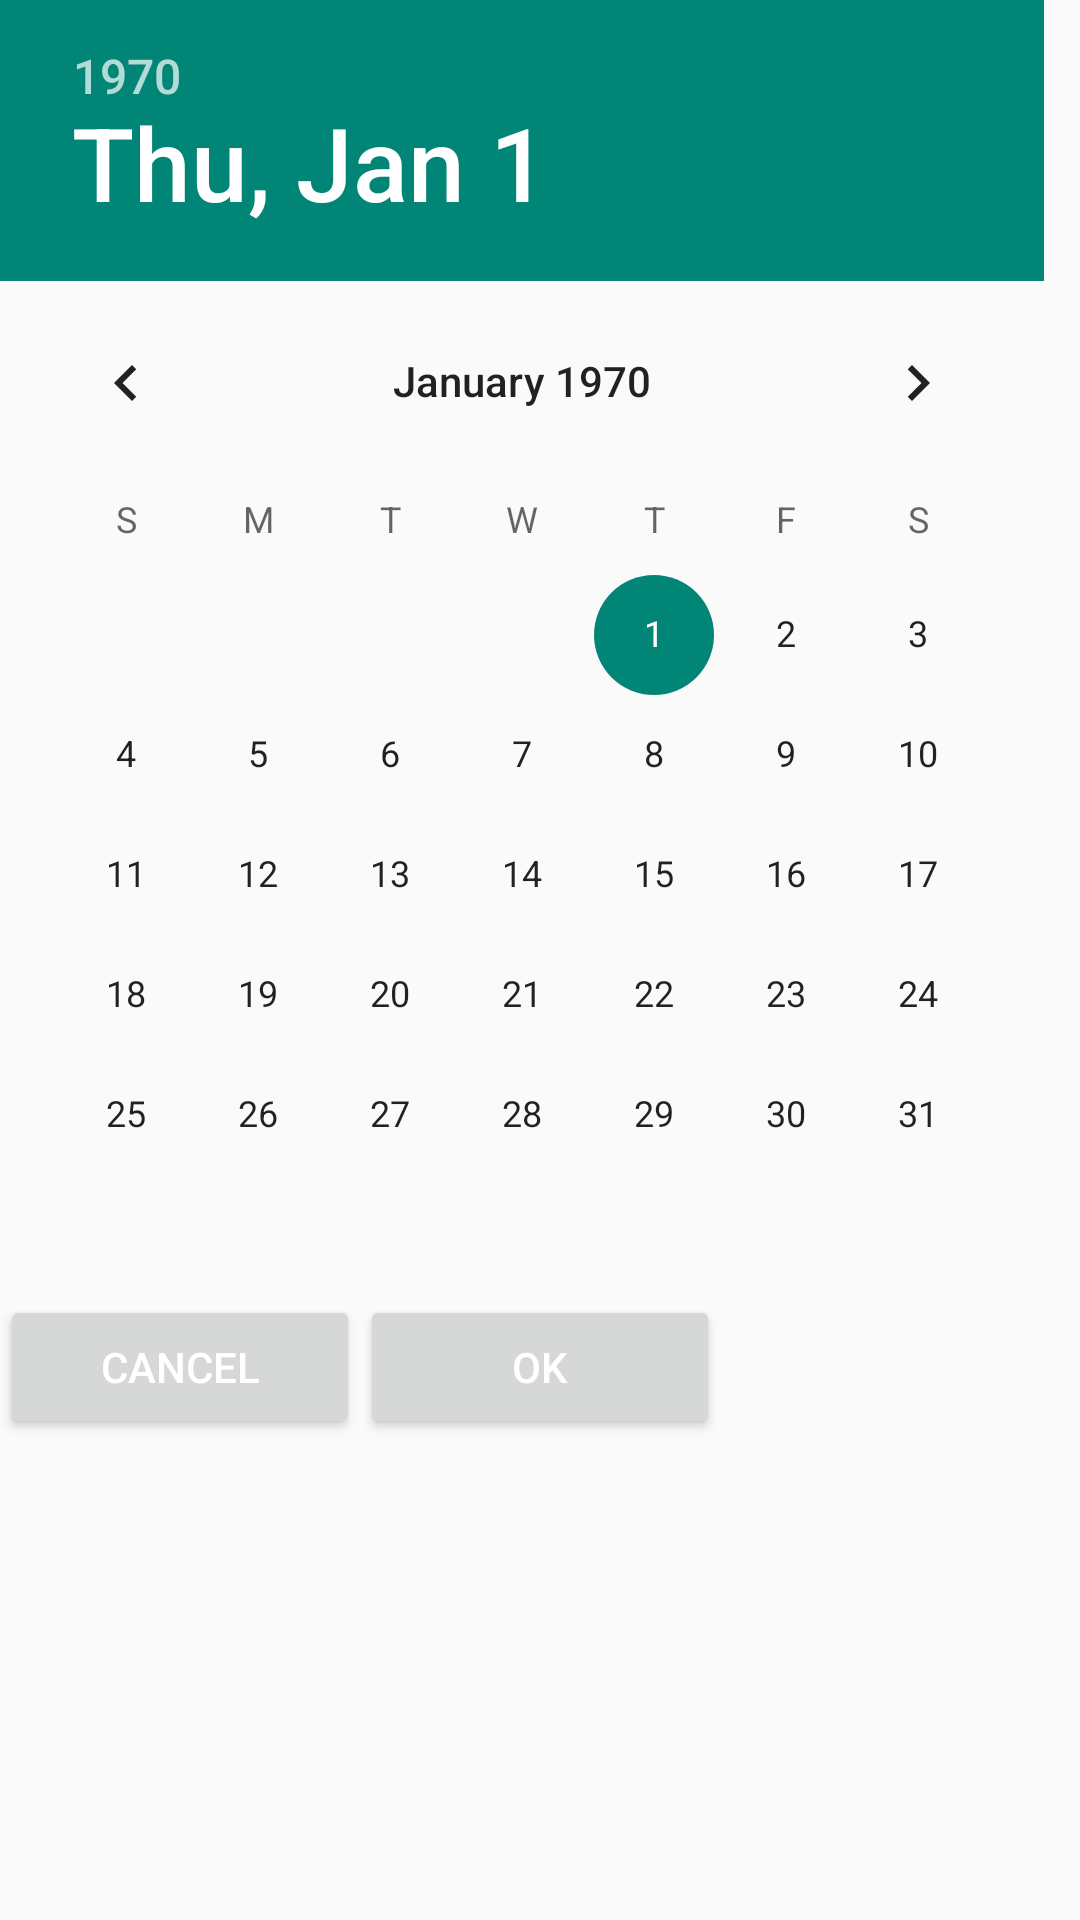

This screen was rendered from an Android layout file. Write that file and the resources it references.
<!-- AndroidManifest.xml: application theme Theme.MyContactList -->
<!-- res/layout/dateselect.xml -->
<?xml version="1.0" encoding="utf-8"?>

<LinearLayout xmlns:android="http://schemas.android.com/apk/res/android"
    android:id="@+id/dateSelectLayout"
    android:layout_width="match_parent"
    android:layout_height="match_parent"
    android:orientation="vertical">

    <DatePicker
        android:id="@+id/birthdayPicker"
        android:layout_width="wrap_content"
        android:layout_height="wrap_content"
        android:calendarViewShown="false"/>

    <TableLayout
        android:layout_width="match_parent"
        android:layout_height="match_parent">

        <TableRow
            android:layout_width="match_parent"
            android:layout_height="match_parent">

            <Button
                android:id="@+id/btnCancel"
                android:layout_width="120dp"
                android:layout_height="wrap_content"
                android:textColor="@color/white"
                android:text="@string/cancel" />

            <Button
                android:id="@+id/btnOk"
                android:layout_width="120dp"
                android:layout_height="wrap_content"
                android:textColor="@color/white"
                android:text="@string/ok" />
        </TableRow>


    </TableLayout>
</LinearLayout>
<!-- resources referenced by this layout -->
<resources>
  <color name="white">#FFFFFFFF</color>
  <string name="cancel">Cancel</string>
  <string name="ok">OK</string>
  <style name="Theme.MyContactList" parent="Theme.MaterialComponents.Light.DarkActionBar.Bridge">
          
          <item name="colorPrimary">@color/purple_500</item>
          <item name="colorPrimaryVariant">@color/purple_700</item>
          <item name="colorOnPrimary">@color/white</item>
          
          <item name="colorSecondary">@color/teal_200</item>
          <item name="colorSecondaryVariant">@color/teal_700</item>
          <item name="colorOnSecondary">@color/black</item>
          
          <item name="android:statusBarColor" tools:targetApi="l">?attr/colorPrimaryVariant</item>
          
      </style>
  <color name="purple_500">#FF6200EE</color>
  <color name="purple_700">#FF3700B3</color>
  <color name="teal_200">#FF03DAC5</color>
  <color name="teal_700">#FF018786</color>
  <color name="black">#FF000000</color>
</resources>
